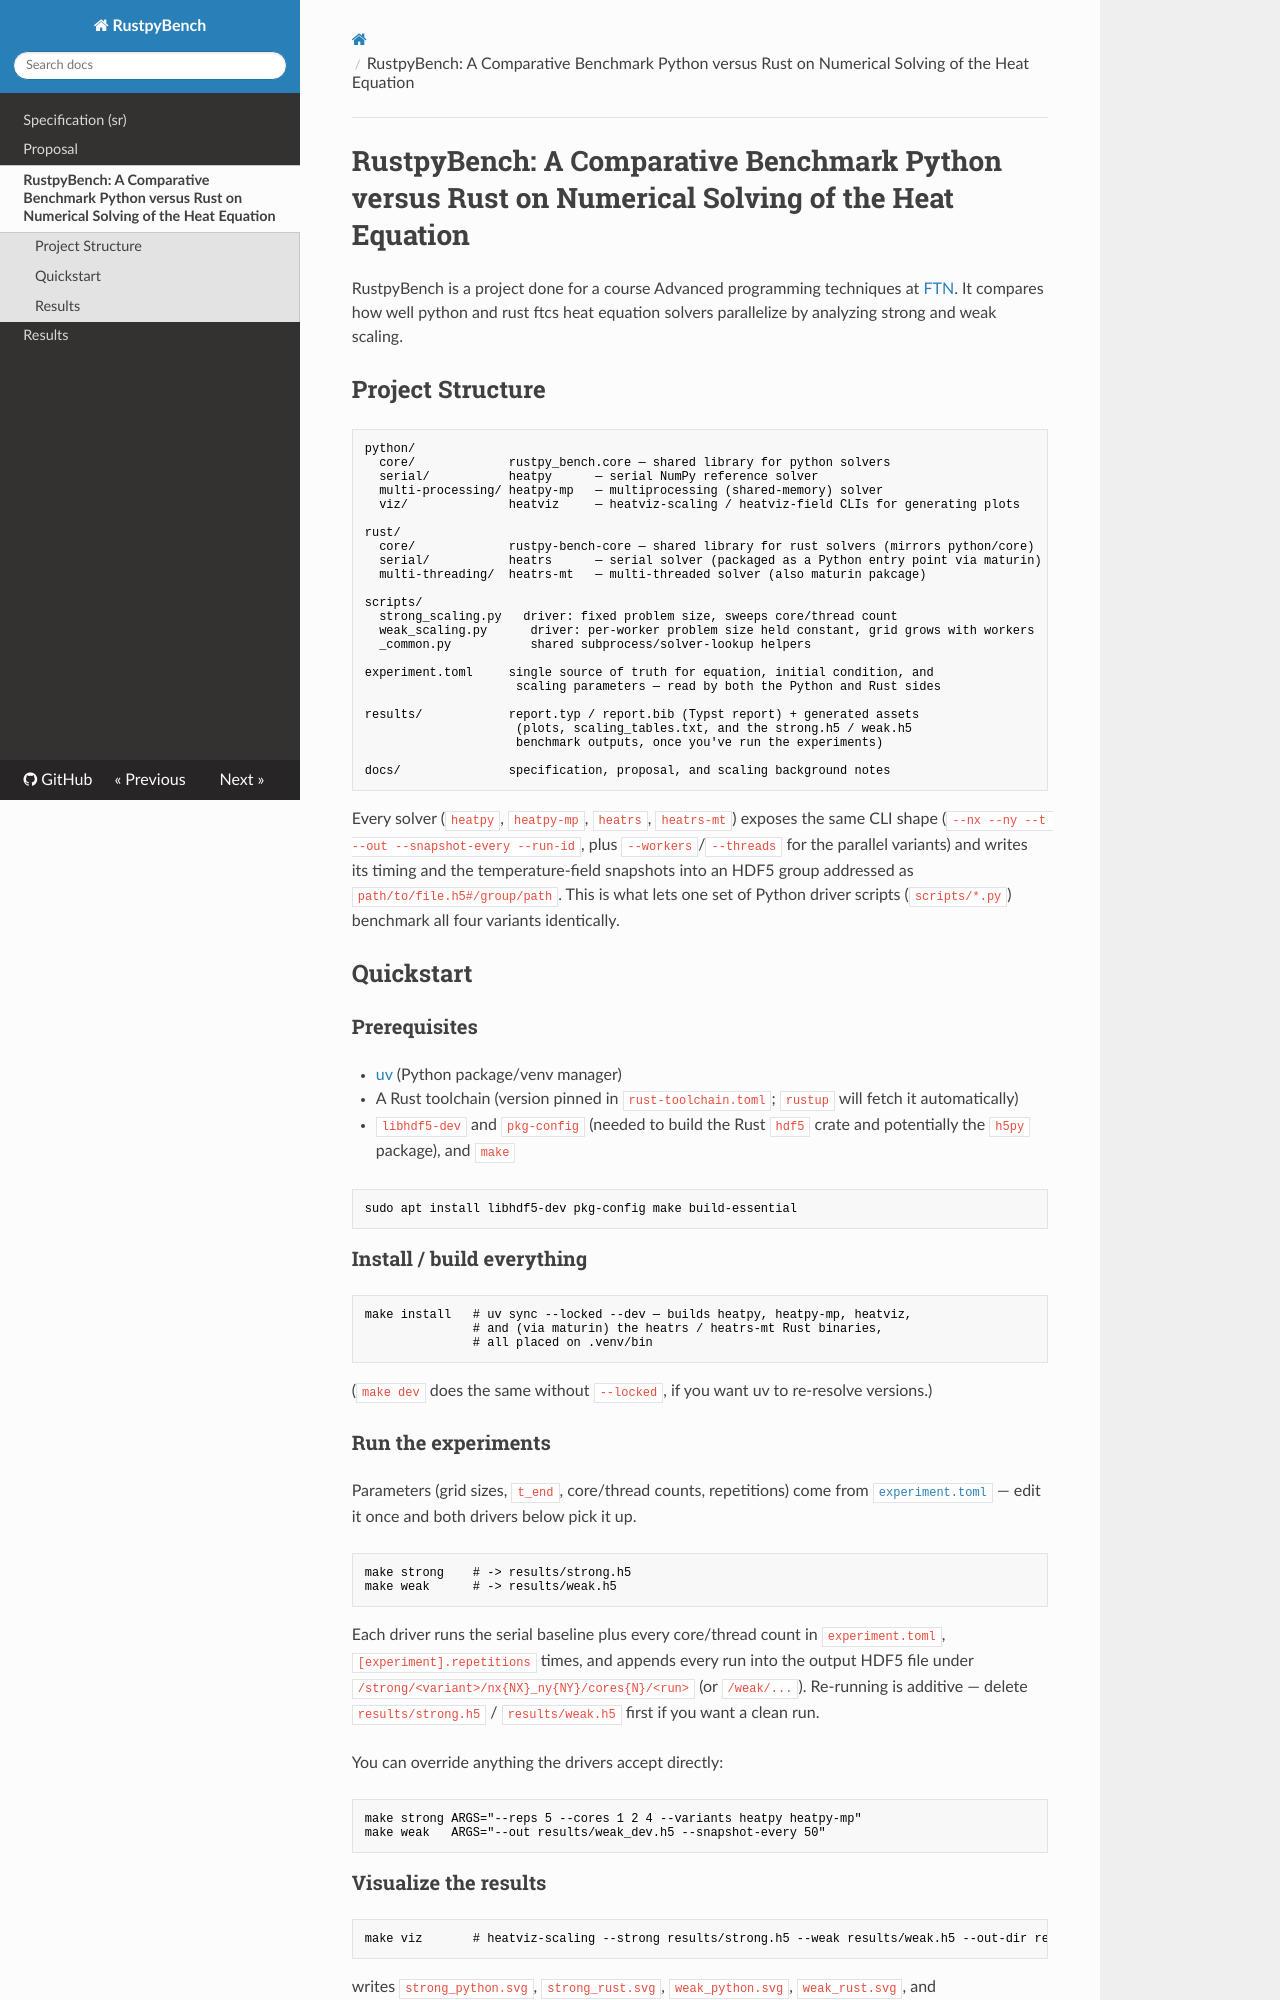

repository: cetkovicaleksa/rustpy-bench · page: index.html · generator: mkdocs

# RustpyBench: A Comparative Benchmark Python versus Rust on Numerical Solving of the Heat Equation

RustpyBench is a project done for a course Advanced programming techniques at [FTN](https://ftn.uns.ac.rs). In the docs/ directory you can find the project [specification](./docs/spec.sr.md) and [proposal](./docs/proposal.md). It compares how well python and rust ftcs heat equation solvers parallelize by analyzing strong and weak scaling.

## Project Structure

```
python/
  core/             rustpy_bench.core — shared library for python solvers
  serial/           heatpy      — serial NumPy reference solver
  multi-processing/ heatpy-mp   — multiprocessing (shared-memory) solver
  viz/              heatviz     — heatviz-scaling / heatviz-field CLIs for generating plots

rust/
  core/             rustpy-bench-core — shared library for rust solvers (mirrors python/core)
  serial/           heatrs      — serial solver (packaged as a Python entry point via maturin)
  multi-threading/  heatrs-mt   — multi-threaded solver (also maturin pakcage)

scripts/
  strong_scaling.py   driver: fixed problem size, sweeps core/thread count
  weak_scaling.py      driver: per-worker problem size held constant, grid grows with workers
  _common.py           shared subprocess/solver-lookup helpers

experiment.toml     single source of truth for equation, initial condition, and
                     scaling parameters — read by both the Python and Rust sides

results/            report.typ / report.bib (Typst report) + generated assets
                     (plots, scaling_tables.txt, and the strong.h5 / weak.h5
                     benchmark outputs, once you've run the experiments)

docs/               specification, proposal, and scaling background notes
```

Every solver (`heatpy`, `heatpy-mp`, `heatrs`, `heatrs-mt`) exposes the same CLI shape
(`--nx --ny --t --out --snapshot-every --run-id`, plus `--workers`/`--threads` for the
parallel variants) and writes its timing and the temperature-field snapshots into an
HDF5 group addressed as `path/to/file.h5#/group/path`. This is what lets one set of
Python driver scripts (`scripts/*.py`) benchmark all four variants identically.

## Quickstart

### Prerequisites

- [uv](https://docs.astral.sh/uv/) (Python package/venv manager)
- A Rust toolchain (version pinned in `rust-toolchain.toml`; `rustup` will fetch it automatically)
- `libhdf5-dev` and `pkg-config` (needed to build the Rust `hdf5` crate and potentially the `h5py` package), and `make`

  ```sh
  sudo apt install libhdf5-dev pkg-config make build-essential
  ```

### Install / build everything

```sh
make install   # uv sync --locked --dev — builds heatpy, heatpy-mp, heatviz,
               # and (via maturin) the heatrs / heatrs-mt Rust binaries,
               # all placed on .venv/bin
```

(`make dev` does the same without `--locked`, if you want uv to re-resolve versions.)
